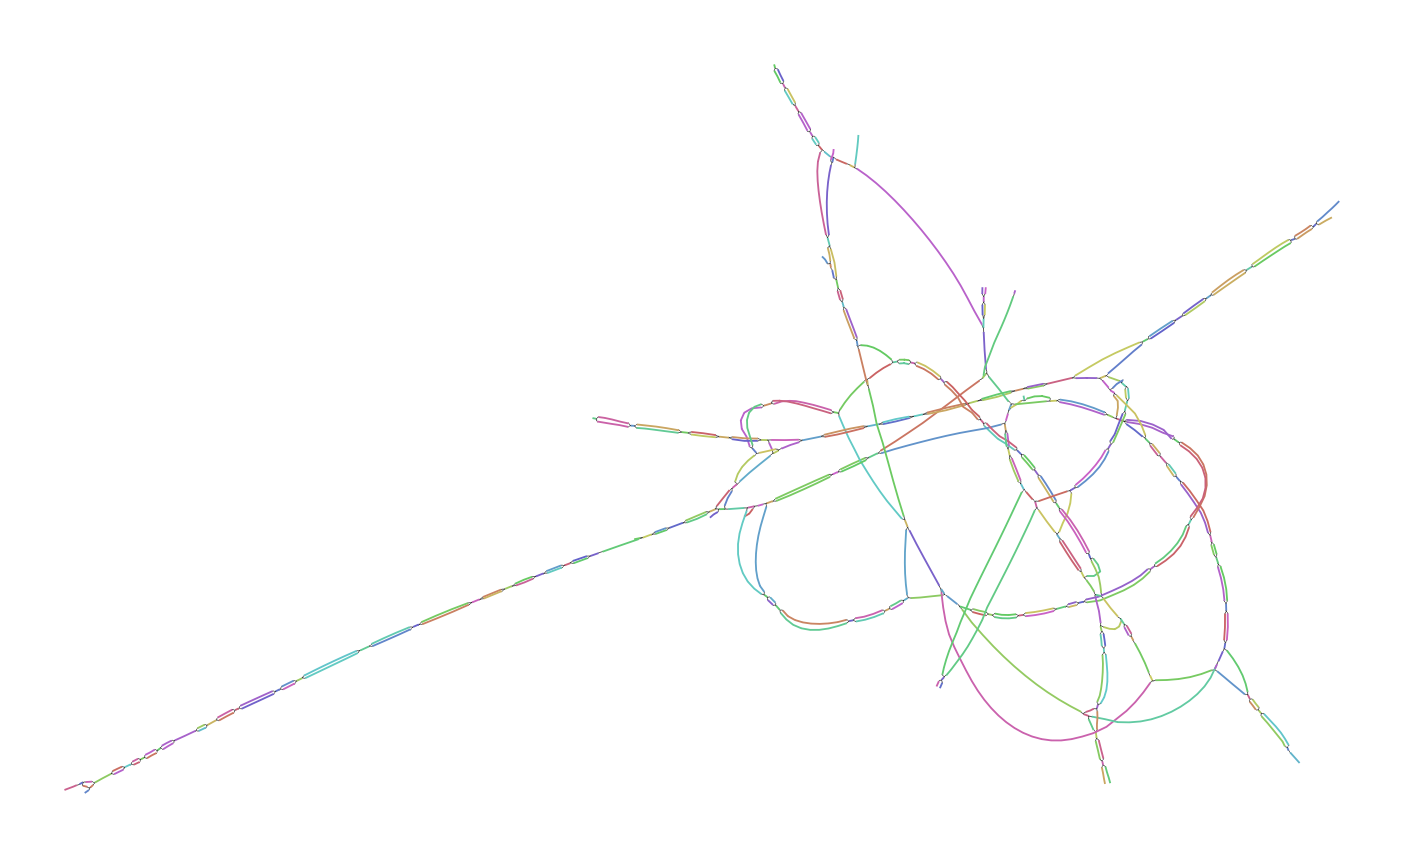

Values plotted in this chart, from the file beside it:
Node_Label, Sequence
k_811, TTCCTAGTATCCTAAGCTGCCTGCCCAGCCAAGTTGTTAG…
k_813, TTTCCTAGTATCC
k_1035, GCAGGAGTACAATTCTTTGTATACCAGATGTAACCAAGCT…
k_1041, CAGGCAGGAGTACAA
k_1312, CACAATGCCATCGA
k_1316, CAATGCCATCGAGTC
k_1322, TGCCATCGAGTCTAGTGAACAAAAAAGGACCCTGTTAATG…
k_1532, ATAATATGCACAGTATGTGAGG
k_1552, CAGTATGTGAGGCTAGAAAGTGGAAGG
k_1582, GAAAGTGGAAGGG
k_1584, AAAGTGGAAGGGAGGCAACTGCCCTAAGTGCGGCCGCCAC…
k_1730, GATTTTGAAGAAA
k_1732, ATTTTGAAGAAAAGCACTACAAGAGAATCTTTATAAGGGA…
k_1886, TGAAGATATTGGGACTATAAAACCAGTACT
k_1922, AAAACCAGTACTG
k_1924, AAACCAGTACTGGGAGAGAGAGTGGTCACCGACCCAGTAG…
k_2283, CCATAAGGGGCAGTTTAGCTTGTTGTGGACCCATTTGAGT…
k_2287, ACCCATAAGGGGCA
k_2467, GTTATCTTCATTCTCCCCTTTTCCAACCTATCTGGCTTTT…
k_2473, GGTGTTATCTTCATT
k_2517, GCTATCTTTCTCTGACTCCTTAGGTGTTATCTTC
k_2521, TTGCTATCTTTCTC
k_2577, CACTATTGTGGCGTCTGGTGGCTTGGTCTTGCTATCTTTC
k_2587, TCTACCACTATTGTGGC
k_2631, CTTTACCTGATATTTGACTCCATCTACCACTATT
k_2800, CAAGCCTTGTCAAA
k_2804, AGCCTTGTCAAAAAGGCACGTCCCAATGATCACAGACATA…
k_2947, TGAAGGTGGGTTGTGTC
k_3548, CAGCTAGATAGAGAAGG
k_3558, AGATAGAGAAGGGCATAAGAGAAACATTTATAATAACCAG…
k_3666, GACAGGAGCAGGAA
k_3670, CAGGAGCAGGAATAAGGCTGGAAAAATTACCAGTCGTTAG…
k_3770, GACACCAAAAGCTT
k_3774, CACCAAAAGCTTCCATGAGGCAATCAGAGATAAGATAGAC…
k_3836, AAGATAGACAAGA
k_3838, AGATAGACAAGAATGAAAATCAGCAGAGCCCGGGACTACA…
k_4046, GCGGCAATGGTAGA
k_4050, GGCAATGGTAGAGTATTCATATATATTCCTGGATGAATAT…
k_4815, ATCCATCATACCGTGAATTGCCTTCAGTTCCGTGTCAGTG…
k_4837, TTCTCACTTGCATCCATCATACC
k_5541, TATTGGGTCTCCTTTATAGTAGTAAGTGGTCTGGGTTGAT…
k_5545, CCTATTGGGTCTCC
k_5667, TTTTTCAAAACCCGTCCTTTTTAAATCACTCAAGTTCTTA…
k_5677, GCCAATTTTTCAAAACC
k_5777, TTGTGTGTTTGGACCAGATCCCTAATGTGGACAGGCTTAG…
k_5779, CTTGTGTGTTTGG
k_6018, GAAGAAGTCTACGGCATGCCAAAA
k_6042, GGCATGCCAAAAGTCGTGACCATAATAAGGGCTTGCACAC…
k_6126, AACAAGAATAAAC
k_6128, ACAAGAATAAACATTGCATAATATGCACA
k_6651, GGACACCTGTACAGATTTTCTCTGGCCAAATCCCATGTAG…
k_6653, GGGACACCTGTAC
k_7078, TGGACTCAGAGAAGCAC
k_7088, TCAGAGAAGCACTTGGTGGAACAACTGATCAGAGATTT
k_7140, GATCAGAGATTTGA
k_7144, TCAGAGATTTGAAAACAGGAAGGAAGATAAGATACTATGA…
k_7157, TTGGGGCTTGCCCGCTTCATGTAGAATTTGCATCCCATTG…
k_7173, GTTATTTTTTGGGGCTTGCC
k_7247, CTCAAACCTATAAGCAACTTTCATTCTTTCCCCTTCAGTT…
k_7251, TCCTCAAACCTATA
... 318 more rows
